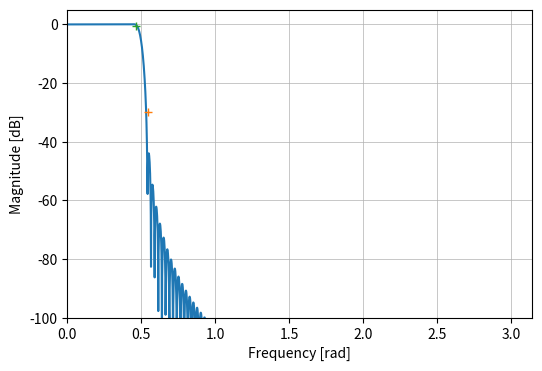
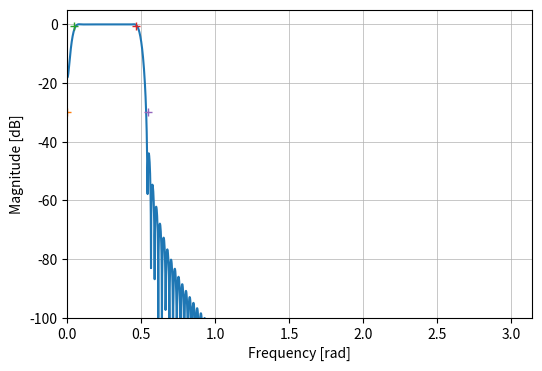

The script that saved these images, in order:
#!/usr/bin/env python3
# -*- coding: utf-8 -*-
"""
Created on Tue Apr  8 13:59:04 2025

[redacted]
"""

import numpy as np
import matplotlib.pyplot as plt

# --- Parametre ---
M = 250
f_s = 44100  # Normeret samplingsfrekvens, dvs. pi svarer til 1
f_c_lp = 3500  # Lavpas cutoff (normeret)
f_c1_bp = 200  # Båndpas laveste cutoff
f_c2_bp = 3500  # Båndpas højeste cutoff



n = np.arange(M + 1)
N_fft = 4096
omega = np.linspace(0, np.pi, N_fft//2)

w = 0.5 * (1 - np.cos(2 * np.pi * n / M))  # Hann-vindue

# --- Filterfunktioner ---
def lowpass_filter(f_c, f_s):
    omega_c = 2*np.pi*f_c/f_s
    h_d = np.zeros(M + 1)
    
    for n in range(M + 1):
        if n == M/2:
            h_d[n] = omega_c / np.pi  
        else:
            h_d[n] = np.sin(omega_c * (n - M/2)) / (np.pi * (n - M/2))    
    
    h = h_d * w
    return h

def bandpass_filter(f_c_1, f_c_2, f_s):
    omega_c_1 = 2*np.pi*f_c_1/f_s
    omega_c_2 = 2*np.pi*f_c_2/f_s
    h_d = np.zeros(M + 1)
    for n in range(M + 1):
        if n == M/2:
            h_d[n] = (omega_c_2 - omega_c_1) / np.pi  
        else: 
            h_d[n] = (np.sin(omega_c_2 * (n - M/2)) - np.sin(omega_c_1 * (n - M/2))) / (np.pi * (n - M/2))    
    
    n = np.arange(M + 1)
    h = h_d * w
    return h

# --- FFT funktion ---
def compute_dtft(signal):
    W_fft = np.fft.fft(signal, N_fft)
    W_fft /= np.max(np.abs(W_fft))
    return 20 * np.log10(np.abs(W_fft[:N_fft//2]))

# --- FFT af vinduer ---
Hann_dtft = compute_dtft(w)

# --- Design af filtre ---
h_lp = lowpass_filter(f_c_lp, f_s)
h_bp = bandpass_filter(f_c1_bp, f_c2_bp, f_s)

# --- FFT af filtre ---
LP_dtft = compute_dtft(h_lp)
BP_dtft = compute_dtft(h_bp)

# --- Plot: Lavpas filter ---
plt.figure(figsize=(6, 4), dpi=300)
plt.plot(omega, LP_dtft, label='Lowpass Filter')
plt.plot(2*np.pi*3800/f_s,-30, '+')
plt.plot(2*np.pi*3250/f_s,-0.5, '+')
#plt.title('Lowpass Filter Amplituderespons')
plt.xlabel('Frequency [rad]')
plt.ylabel('Magnitude [dB]')
plt.grid(True, which='both', linewidth=0.5)
plt.ylim(-100, 5)
plt.xlim(0, np.pi)
plt.savefig(f'lowpass_response_M_{M}.pdf')
plt.show()

# --- Plot: Båndpas filter ---
plt.figure(figsize=(6, 4), dpi=300)
plt.plot(omega, BP_dtft, label='Bandpass Filter')
plt.plot(2*np.pi*0/f_s,-30, '+')
plt.plot(2*np.pi*300/f_s,-0.5, '+')
plt.plot(2*np.pi*3250/f_s,-0.5, '+')
plt.plot(2*np.pi*3800/f_s,-30, '+')
#plt.title('Bandpass Filter Amplituderespons')
plt.xlabel('Frequency [rad]')
plt.ylabel('Magnitude [dB]')
plt.grid(True, which='both', linewidth=0.5)
plt.ylim(-100, 5)
plt.xlim(0, np.pi)
plt.savefig(f'bandpass_response_M_{M}.pdf')
plt.show()
